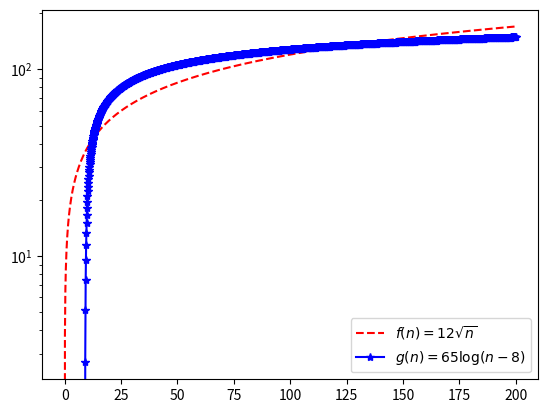

The script that saved this image:
from numpy import arange, sqrt, log10
import matplotlib.pyplot as plt

def f_n(n):
    return 12*sqrt(n)

def g_n(n):
    return 65*log10(n-8)

fn_valores = []
gn_valores = []

for i in arange(0, 200, 0.1):
    fn_valores.append(f_n(i))
    
for j in arange(9, 200, 0.1):
    gn_valores.append(g_n(j))

plt.figure()

plt.plot(arange(0, 200, 0.1), fn_valores, 'r--', label=r'$f(n) = 12\sqrt{n}$')
plt.plot(arange(9,200, 0.1), gn_valores, 'b*-', label=r'$g(n) = 65\log(n-8)$')

plt.yscale(('log'))
plt.legend(loc="lower right")

plt.savefig("exemplo.png", dpi=600)